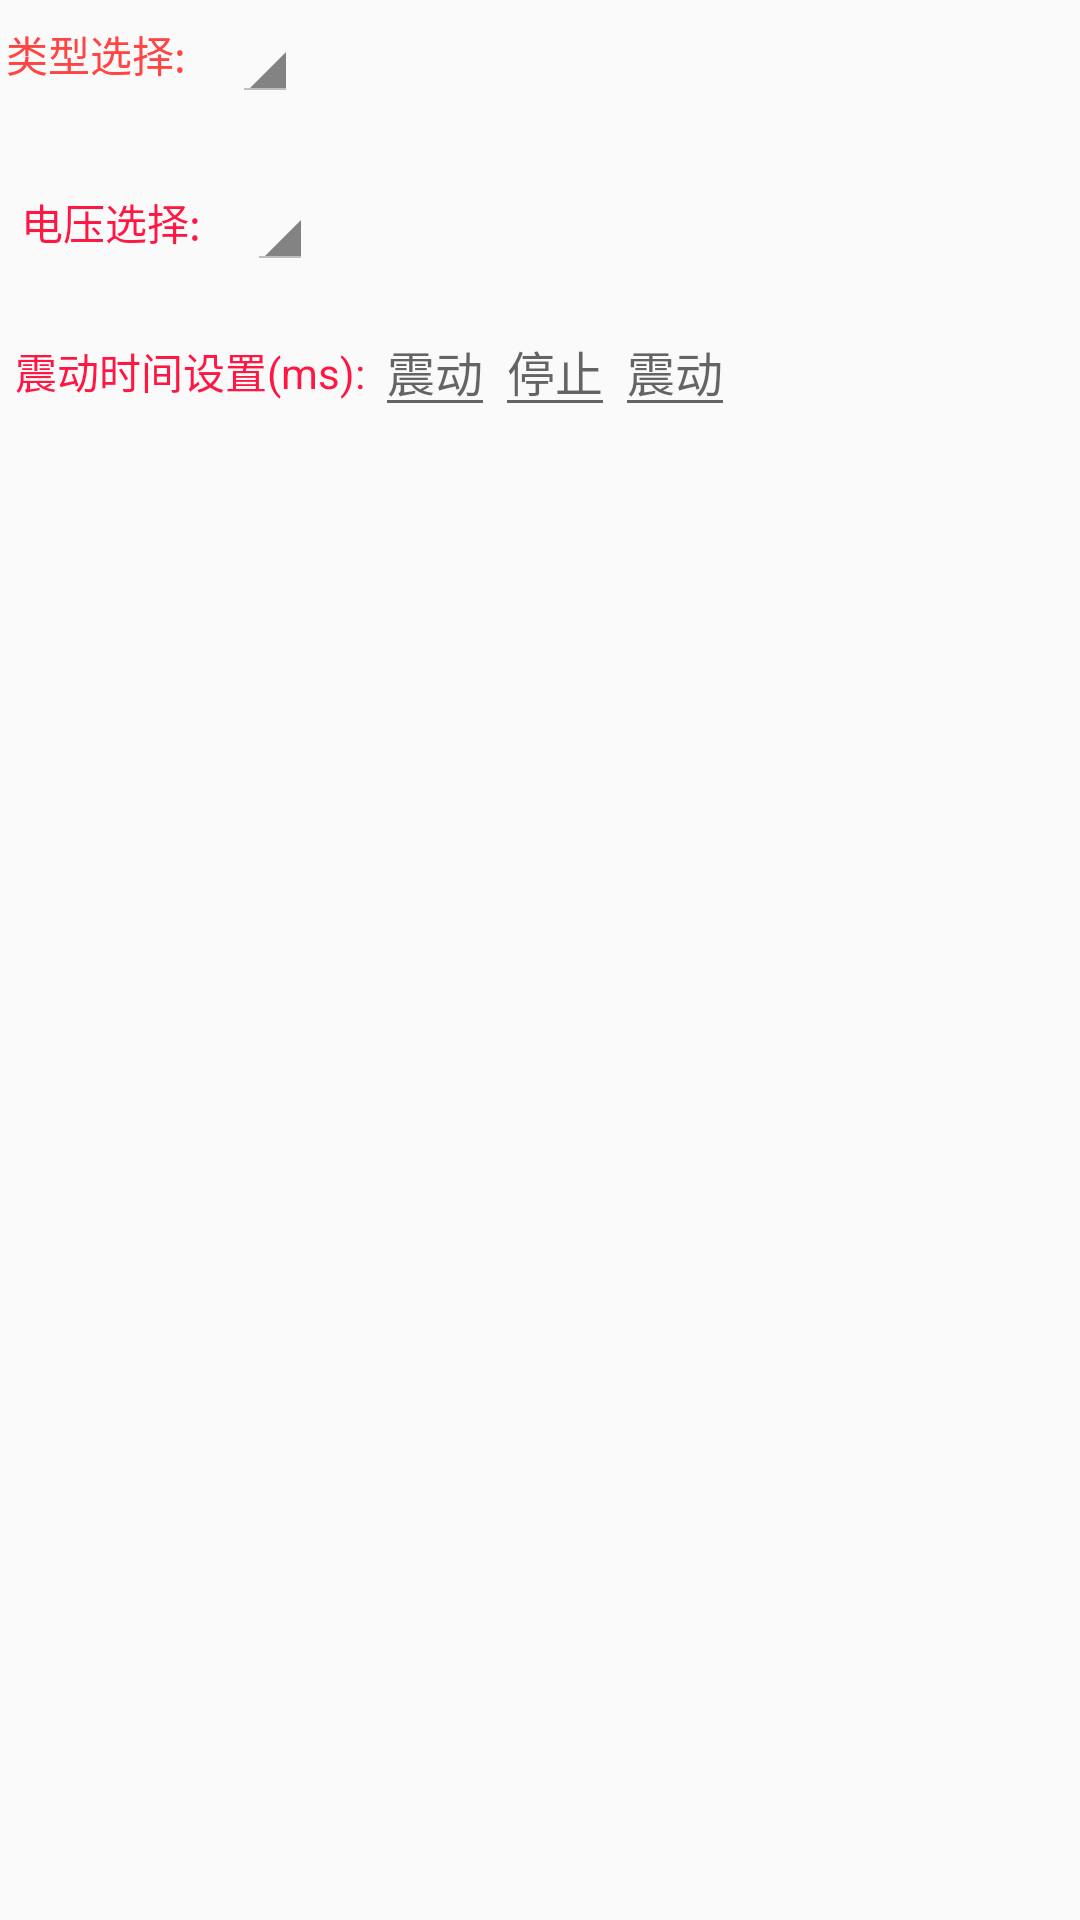

Reconstruct the res/layout file that produces this screen, plus the resources it refers to.
<!-- AndroidManifest.xml: application theme AppTheme -->
<!-- res/layout/activity_main.xml -->
<LinearLayout xmlns:android="http://schemas.android.com/apk/res/android"
    xmlns:tools="http://schemas.android.com/tools"
    android:layout_width="match_parent"
    android:layout_height="match_parent"
    android:background="@drawable/bg"
    android:orientation="vertical" >

    <LinearLayout
        android:layout_width="match_parent"
        android:layout_height="wrap_content"
        android:orientation="horizontal"
        android:padding="2dip" >

        <TextView
            android:id="@+id/ringtone"
            android:layout_width="wrap_content"
            android:layout_height="wrap_content"
            android:layout_gravity="center_vertical"
            android:singleLine="true"
            android:textColor="@android:color/holo_red_light"
            android:text="@string/typechoose" />

        <Spinner
            android:id="@+id/myspinner"
            style="@style/TextAppearance.EditEvent_Spinner"
            android:layout_width="wrap_content"
            android:layout_height="wrap_content"
            android:layout_gravity="center_vertical"
             />
    </LinearLayout>

    <LinearLayout
        android:layout_width="match_parent"
        android:layout_height="wrap_content"
        android:layout_marginLeft="5dip"
        android:layout_marginRight="5dip"
        android:layout_marginTop="20dip"
        android:orientation="vertical" >

        <LinearLayout
            android:layout_width="match_parent"
            android:layout_height="wrap_content"
            android:orientation="horizontal"
            android:padding="2dip" >

            <TextView
                android:layout_width="wrap_content"
                android:layout_height="wrap_content"
                android:layout_gravity="center_vertical"
                android:singleLine="true"
                android:textColor="@color/dialer_red_highlight_color"
                android:text="@string/voltagechoose" />

            <Spinner
                android:id="@+id/voltagespinner"
                style="@style/TextAppearance.EditEvent_Spinner"
                android:layout_width="wrap_content"
                android:layout_height="wrap_content"
                android:layout_gravity="center_vertical"
                 />
        </LinearLayout>

        <LinearLayout
            android:id="@+id/multivibset"
            android:layout_width="match_parent"
            android:layout_height="wrap_content"
            android:layout_marginTop="10dip"
            android:orientation="horizontal" >

            <TextView
                android:layout_width="wrap_content"
                android:layout_height="wrap_content"
                android:singleLine="true"
                android:textColor="@color/dialer_red_highlight_color"
                android:text="@string/vib_time_set" />

            <EditText
                android:id="@+id/multivibraotr1"
                android:layout_width="wrap_content"
                android:layout_height="wrap_content"
                android:hint="@string/vibrator_time"
                android:inputType="number"
                android:maxLength="4"
                android:textColor="@color/dialer_red_highlight_color"
                android:singleLine="true"
                android:textSize="16sp" />

            <EditText
                android:id="@+id/multivibraotr2"
                android:layout_width="wrap_content"
                android:layout_height="wrap_content"
                android:hint="@string/vibmute_time"
                android:inputType="number"
                android:textColor="@color/dialer_red_highlight_color"
                android:maxLength="4"
                android:singleLine="true"
                android:textSize="16sp" />

            <EditText
                android:id="@+id/multivibraotr3"
                android:layout_width="wrap_content"
                android:layout_height="wrap_content"
                android:hint="@string/vibrator_time"
                android:inputType="number"
                android:textColor="@color/dialer_red_highlight_color"
                android:maxLength="4"
                android:singleLine="true"
                android:textSize="16sp" />
        </LinearLayout>

        <LinearLayout
            android:layout_width="match_parent"
            android:layout_height="wrap_content"
            android:layout_marginLeft="20dip"
            android:layout_marginRight="20dip"
            android:layout_marginTop="20dip"
            android:orientation="horizontal" >

            <Button
                android:id="@+id/playpause"
                style="?android:attr/buttonBarButtonStyle"
                android:layout_width="wrap_content"
                android:layout_height="wrap_content"
                android:layout_marginLeft="5dip"
                android:layout_marginRight="5dip"
                android:layout_weight="1"
                android:textColor="@color/background_dialer_light"
                android:background="@drawable/common_blue_btn"
                android:paddingLeft="10dip"
                android:paddingRight="10dip"
                android:text="@string/play_txt" />

            <Button
                android:id="@+id/stop"
                style="?android:attr/buttonBarButtonStyle"
                android:layout_width="wrap_content"
                android:layout_height="wrap_content"
                android:layout_marginLeft="5dip"
                android:layout_marginRight="5dip"
                android:layout_weight="1"
                android:textColor="@color/background_dialer_light"
                android:background="@drawable/common_blue_btn"
                android:paddingLeft="10dip"
                android:paddingRight="10dip"
                android:text="@string/stop_txt" />
        </LinearLayout>
    </LinearLayout>

    <LinearLayout
        android:layout_width="match_parent"
        android:layout_height="match_parent"
        android:layout_gravity="center_vertical"
        android:layout_marginTop="50dip"
        android:orientation="horizontal"
        android:padding="2dip" >

        <Button
            android:id="@+id/useto"
            style="?android:attr/buttonBarButtonStyle"
            android:layout_width="wrap_content"
            android:layout_height="wrap_content"
            android:layout_marginLeft="5dip"
            android:layout_marginRight="5dip"
            android:layout_weight="1"
            android:textColor="@color/background_dialer_light"
            android:background="@drawable/common_blue_btn"
            android:paddingRight="10dip"
            android:visibility="gone"
            android:text="@string/useto_txt" />

        <Button
            android:id="@+id/save"
            style="?android:attr/buttonBarButtonStyle"
            android:layout_width="wrap_content"
            android:layout_height="wrap_content"
            android:layout_marginLeft="5dip"
            android:textColor="@color/background_dialer_light"
            android:layout_marginRight="5dip"
            android:layout_weight="1"
            android:background="@drawable/common_blue_btn"
            android:paddingLeft="5dip"
            android:paddingRight="10dip"
            android:text="@string/save_txt" />
    </LinearLayout>

</LinearLayout>
<!-- resources referenced by this layout -->
<resources>
  <color name="background_dialer_light">#fafafa</color>
  <color name="dialer_red_highlight_color">#ff1744</color>
  <string name="play_txt">震动验证</string>
  <string name="save_txt">导出数据</string>
  <string name="stop_txt">停止</string>
  <string name="typechoose">"类型选择: "</string>
  <string name="useto_txt">应用到手机</string>
  <string name="vib_time_set">"震动时间设置(ms): "</string>
  <string name="vibmute_time">停止</string>
  <string name="vibrator_time">震动</string>
  <string name="voltagechoose">"电压选择: "</string>
  <style name="TextAppearance.EditEvent_Spinner" parent="android:style/Widget.Holo.Light.Spinner">
          <item name="android:textSize">18sp</item>
          <item name="android:layout_marginRight">12dp</item>
          <item name="android:layout_marginLeft">12dp</item>
      </style>
  <style name="AppTheme" parent="Theme.AppCompat.Light.DarkActionBar">
          
          <item name="colorPrimary">@color/colorPrimary</item>
          <item name="colorPrimaryDark">@color/colorPrimaryDark</item>
          <item name="colorAccent">@color/colorAccent</item>
      </style>
  <color name="colorPrimary">#3F51B5</color>
  <color name="colorPrimaryDark">#303F9F</color>
  <color name="colorAccent">#FF4081</color>
</resources>
